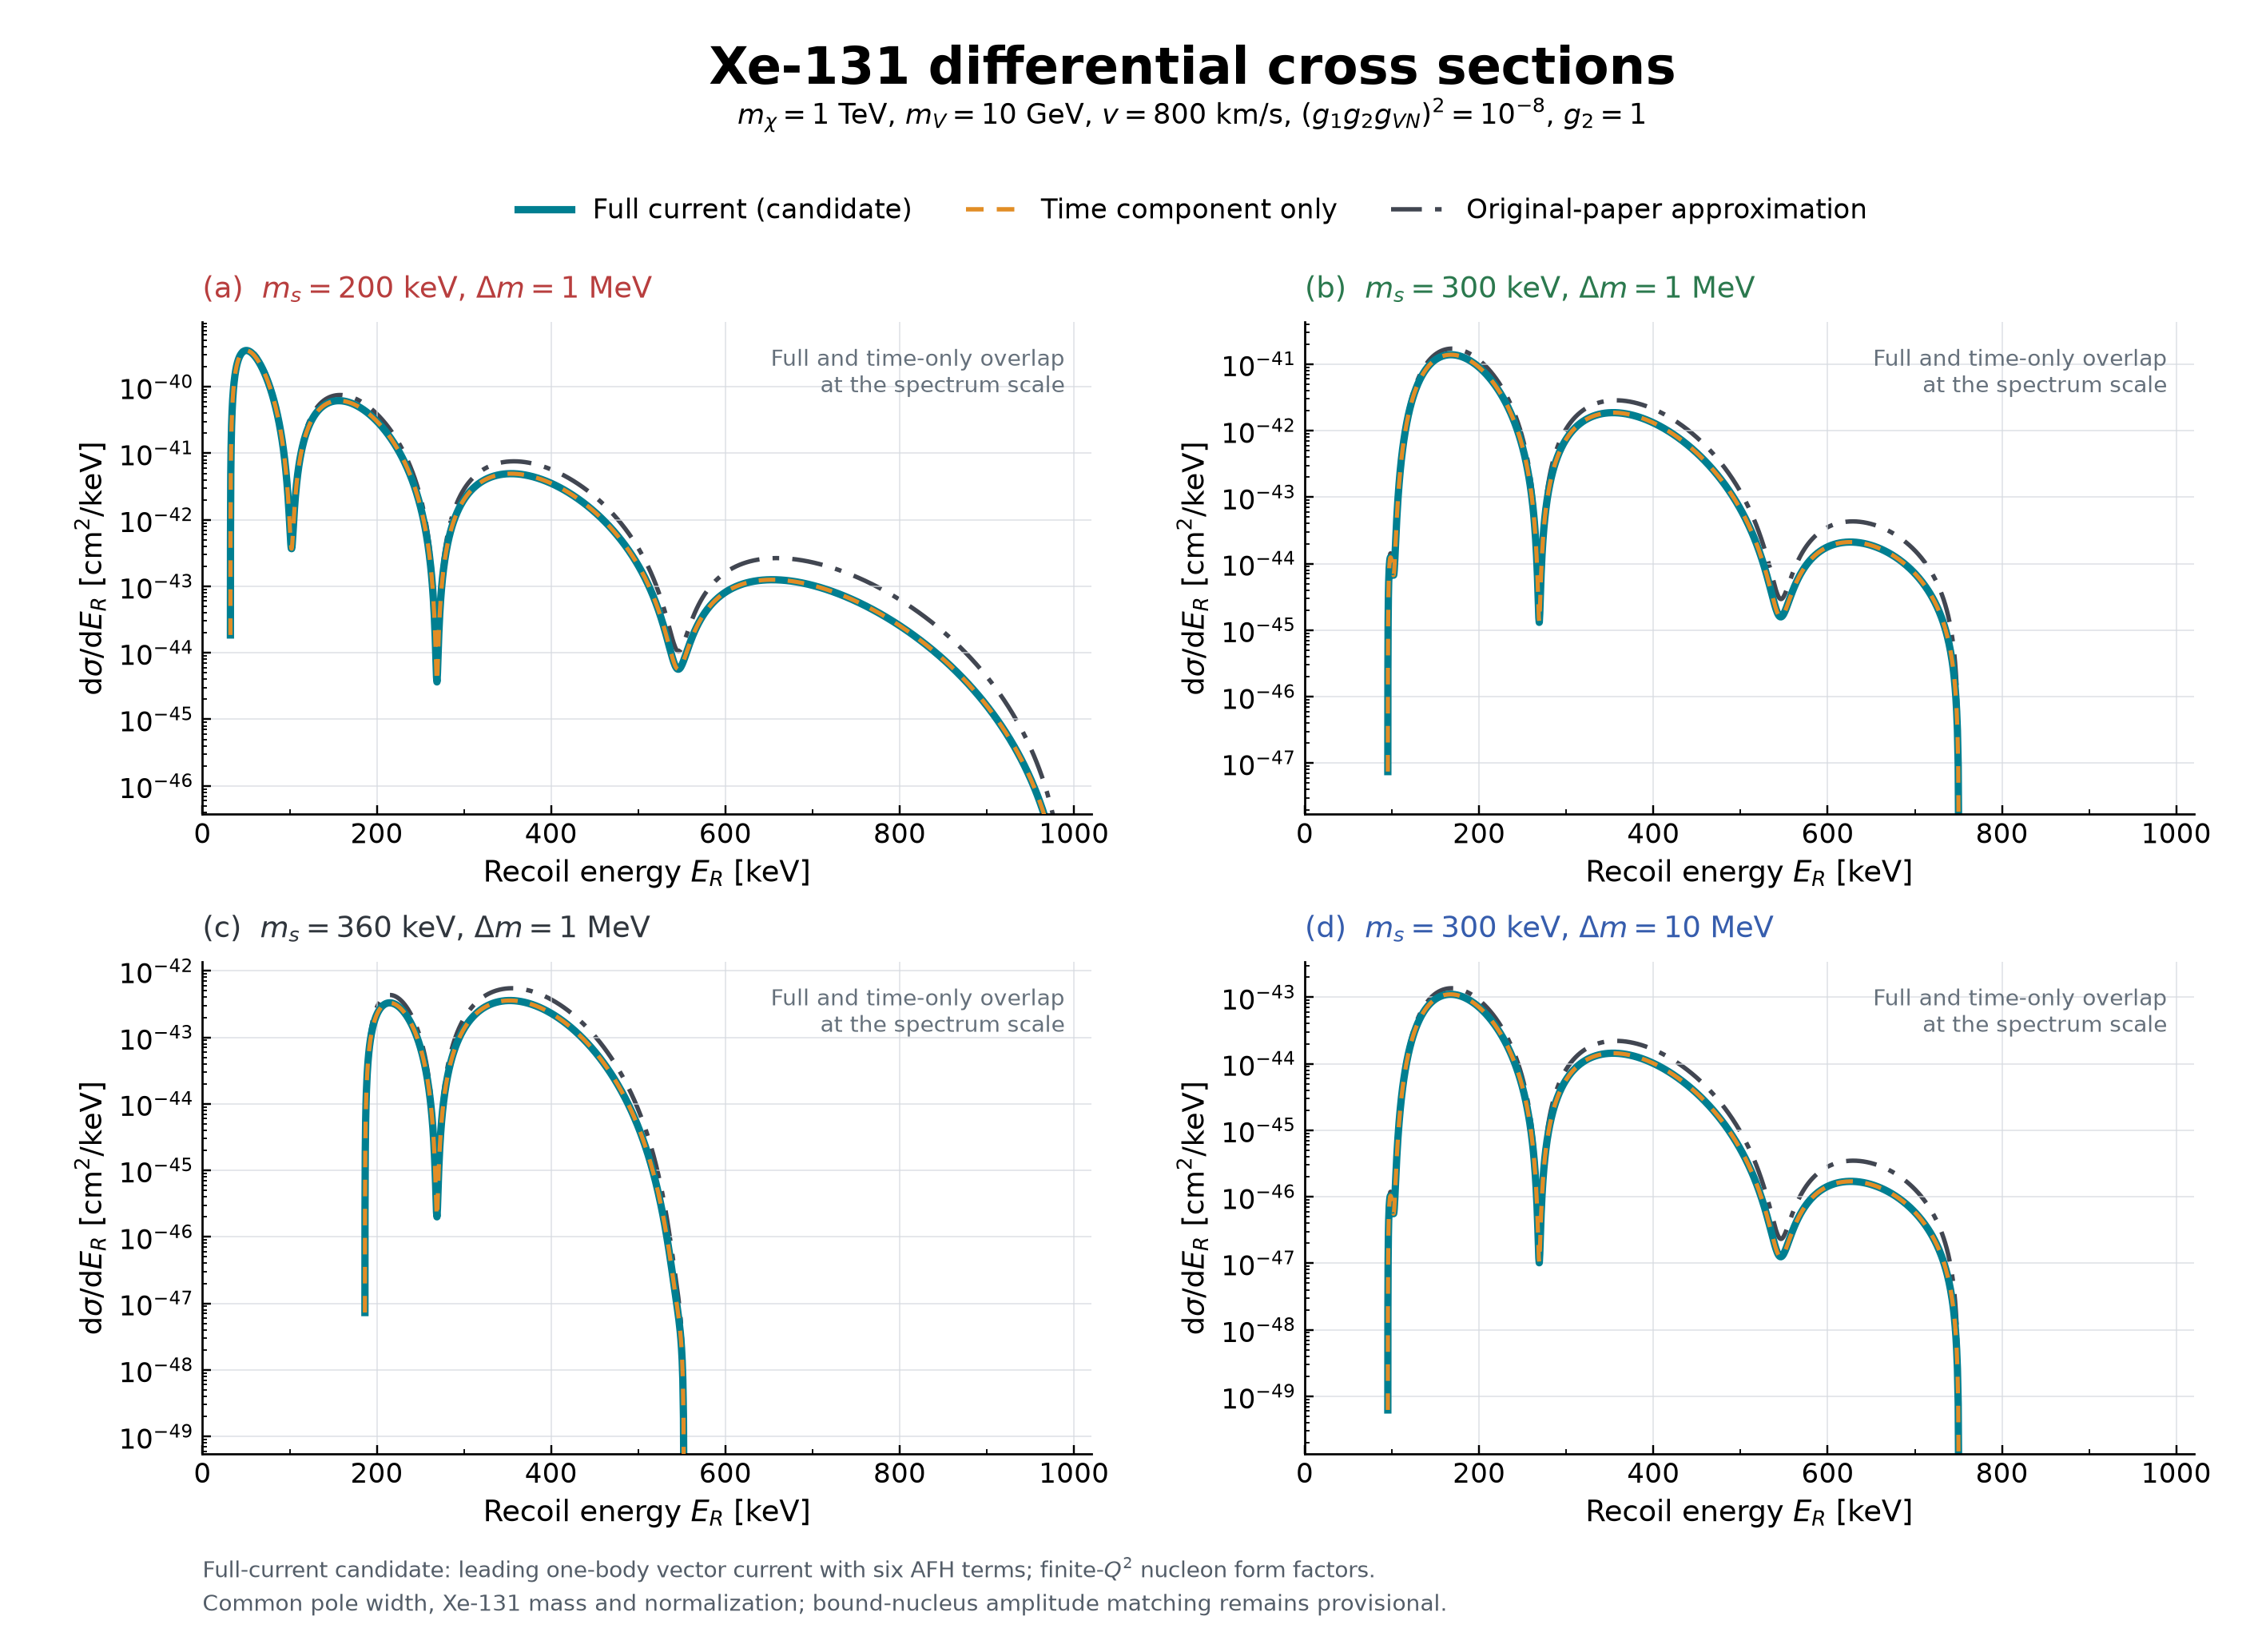

Source data for this figure (header and first rows):
benchmark, ms_keV, delta_m_MeV, ER_keV, Q_A_GeV, response_sampling, phase_space_open, paper_cm2_per_keV, time_only_cm2_per_keV, full_candidate_cm2_per_keV, time_over_paper, full_over_paper, full_over_time, full_over_time_minus_1_ppm, longitudinal_relative_ppm, transverse_relative_ppm, F1_over_3, F2_over_3, cM, cPhiPP, R_M, R_charge, R_transverse, L00_GeV2
red, 200.0, 1.0, 32.03, 0.08842, PCHIP_anchor_or_endpoint, False, 0.0, 0.0, 0.0, , , , , , , 0.9805, -0.1782, 0.9798, 0.001384, 3058, 2934, 0.0009821, 0.0
red, 200.0, 1.0, 32.04, 0.08843, PCHIP_anchor_or_endpoint, True, 1.9334757839306132e-44, 1.8549607222513985e-44, 1.8549571946707937e-44, 0.9594, 0.9594, 1, -1.902, -1.902, 1.5168450640129498e-09, 0.9805, -0.1782, 0.9798, 0.001384, 3056, 2932, 0.0009821, 7.528
red, 200.0, 1.0, 32.09, 0.0885, exact_native_q_node, True, 2.8810248713262305e-43, 2.7638505086952155e-43, 2.7638452497663616e-43, 0.9593, 0.9593, 1, -1.903, -1.903, 2.575185497733994e-09, 0.9805, -0.1782, 0.9798, 0.001386, 3047, 2923, 0.0009822, 112.5
red, 200.0, 1.0, 32.13, 0.08855, PCHIP_anchor_or_endpoint, True, 6.074021186543181e-43, 5.826688527459825e-43, 5.8266774359477154e-43, 0.9593, 0.9593, 1, -1.904, -1.904, 3.397874772778856e-09, 0.9804, -0.1782, 0.9797, 0.001388, 3039, 2916, 0.0009824, 237.8
red, 200.0, 1.0, 32.27, 0.08875, exact_native_q_node, True, 2.2667812986481452e-42, 2.1740790001991933e-42, 2.1740748552711248e-42, 0.9591, 0.9591, 1, -1.907, -1.907, 6.394418307007755e-09, 0.9803, -0.1781, 0.9797, 0.001394, 3014, 2891, 0.0009828, 894.9
red, 200.0, 1.0, 32.46, 0.089, exact_native_q_node, True, 5.185022832226901e-42, 4.971806808655503e-42, 4.971797311061914e-42, 0.9589, 0.9589, 1, -1.91, -1.91, 1.027082506484284e-08, 0.9802, -0.1781, 0.9795, 0.001402, 2981, 2859, 0.0009833, 2069
red, 200.0, 1.0, 32.64, 0.08925, exact_native_q_node, True, 8.751265116500106e-42, 8.389421155805381e-42, 8.389405097943175e-42, 0.9587, 0.9587, 1, -1.914, -1.914, 1.4205341839959653e-08, 0.9801, -0.1781, 0.9794, 0.00141, 2949, 2827, 0.0009837, 3531
red, 200.0, 1.0, 32.82, 0.0895, exact_native_q_node, True, 1.2823167799033626e-41, 1.2290053649929627e-41, 1.229003007965524e-41, 0.9584, 0.9584, 1, -1.918, -1.918, 1.8198923255304606e-08, 0.98, -0.178, 0.9793, 0.001417, 2917, 2795, 0.0009842, 5231
red, 200.0, 1.0, 33.01, 0.08975, exact_native_q_node, True, 1.7309184891238914e-41, 1.658563412065123e-41, 1.658560224956904e-41, 0.9582, 0.9582, 1, -1.922, -1.922, 2.2252542921487643e-08, 0.9799, -0.178, 0.9792, 0.001425, 2885, 2764, 0.0009846, 7139
red, 200.0, 1.0, 33.19, 0.09, exact_native_q_node, True, 2.2143037786582752e-41, 2.1212379483647574e-41, 2.1212338641672878e-41, 0.958, 0.958, 1, -1.925, -1.925, 2.636719388194196e-08, 0.9798, -0.178, 0.9791, 0.001433, 2853, 2733, 0.0009849, 9234
red, 200.0, 1.0, 33.37, 0.09025, exact_native_q_node, True, 2.7273369245739506e-41, 2.61208566002658e-41, 2.612080620890096e-41, 0.9577, 0.9577, 1, -1.929, -1.929, 3.05438890701659e-08, 0.9797, -0.1779, 0.979, 0.001441, 2822, 2702, 0.0009853, 11501
red, 200.0, 1.0, 33.56, 0.0905, exact_native_q_node, True, 3.265858822843346e-41, 3.127102943642678e-41, 3.127096899134094e-41, 0.9575, 0.9575, 1, -1.933, -1.933, 3.478366177941653e-08, 0.9796, -0.1779, 0.9789, 0.001449, 2790, 2672, 0.0009856, 13926
red, 200.0, 1.0, 33.75, 0.09075, exact_native_q_node, True, 3.8263955930044503e-41, 3.662945866113899e-41, 3.662938771999462e-41, 0.9573, 0.9573, 1, -1.937, -1.937, 3.908756614523887e-08, 0.9795, -0.1779, 0.9787, 0.001457, 2759, 2641, 0.0009858, 16500
red, 200.0, 1.0, 33.93, 0.091, exact_native_q_node, True, 4.405978990905797e-41, 4.216757525660087e-41, 4.2167493430106275e-41, 0.9571, 0.9571, 1, -1.941, -1.941, 4.3456677641232584e-08, 0.9794, -0.1778, 0.9786, 0.001465, 2728, 2611, 0.0009861, 19214
red, 200.0, 1.0, 34.12, 0.09125, exact_native_q_node, True, 5.002028479756469e-41, 4.786054651547142e-41, 4.786045346054663e-41, 0.9568, 0.9568, 1, -1.944, -1.944, 4.789209358846177e-08, 0.9792, -0.1778, 0.9785, 0.001473, 2698, 2581, 0.0009863, 22061
red, 200.0, 1.0, 34.31, 0.0915, exact_native_q_node, True, 5.612269922728e-41, 5.368649394939516e-41, 5.368638936379111e-41, 0.9566, 0.9566, 1, -1.948, -1.948, 5.2394933678942146e-08, 0.9791, -0.1778, 0.9784, 0.001481, 2667, 2552, 0.0009865, 25035
red, 200.0, 1.0, 34.49, 0.09175, exact_native_q_node, True, 6.234677312592952e-41, 5.962593261189053e-41, 5.962581622984703e-41, 0.9564, 0.9564, 1, -1.952, -1.952, 5.696634051363675e-08, 0.979, -0.1777, 0.9783, 0.001489, 2637, 2522, 0.0009866, 28129
red, 200.0, 1.0, 34.68, 0.092, exact_native_q_node, True, 6.867429673576474e-41, 6.566135627292182e-41, 6.566122786159201e-41, 0.9561, 0.9561, 1, -1.956, -1.956, 6.160748015542596e-08, 0.9789, -0.1777, 0.9782, 0.001497, 2607, 2493, 0.0009867, 31340
red, 200.0, 1.0, 34.87, 0.09225, exact_native_q_node, True, 7.508878338300968e-41, 7.17769223493657e-41, 7.177678170582047e-41, 0.9559, 0.9559, 1, -1.959, -1.959, 6.63195426975155e-08, 0.9788, -0.1777, 0.978, 0.001505, 2577, 2464, 0.0009868, 34664
red, 200.0, 1.0, 35.06, 0.0925, exact_native_q_node, True, 8.157521545553182e-41, 7.795820723849462e-41, 7.795805418717636e-41, 0.9557, 0.9557, 1, -1.963, -1.963, 7.11037428477804e-08, 0.9787, -0.1777, 0.9779, 0.001513, 2548, 2435, 0.0009869, 38095
red, 200.0, 1.0, 35.25, 0.09275, exact_native_q_node, True, 8.811984343015664e-41, 8.419201267841131e-41, 8.419184706894174e-41, 0.9554, 0.9554, 1, -1.967, -1.967, 7.596132052954452e-08, 0.9786, -0.1776, 0.9778, 0.001521, 2519, 2406, 0.0009869, 41630
red, 200.0, 1.0, 35.44, 0.093, exact_native_q_node, True, 9.471002423088888e-41, 9.046620994732408e-41, 9.046603165259625e-41, 0.9552, 0.9552, 1, -1.971, -1.971, 8.089354149932452e-08, 0.9785, -0.1776, 0.9777, 0.001529, 2489, 2378, 0.0009869, 45267
red, 200.0, 1.0, 35.63, 0.09325, exact_native_q_node, True, 1.0133408933203398e-40, 9.676961268509974e-41, 9.676942159960095e-41, 0.955, 0.955, 1, -1.975, -1.975, 8.590169798207686e-08, 0.9783, -0.1776, 0.9776, 0.001537, 2461, 2350, 0.0009868, 49002
red, 200.0, 1.0, 35.82, 0.0935, exact_native_q_node, True, 1.0798123575201518e-40, 1.0309187174609126e-40, 1.0309166778441647e-40, 0.9547, 0.9547, 1, -1.978, -1.978, 9.098710932451838e-08, 0.9782, -0.1775, 0.9775, 0.001545, 2432, 2322, 0.0009868, 52832
red, 200.0, 1.0, 36.01, 0.09375, exact_native_q_node, True, 1.1464143493675152e-40, 1.0942338727345077e-40, 1.0942317036897446e-40, 0.9545, 0.9545, 1, -1.982, -1.982, 9.615112266709635e-08, 0.9781, -0.1775, 0.9773, 0.001553, 2403, 2294, 0.0009867, 56755
red, 200.0, 1.0, 36.21, 0.094, exact_native_q_node, True, 1.2130535581743288e-40, 1.1575523442138275e-40, 1.1575500452506437e-40, 0.9542, 0.9542, 1, -1.986, -1.986, 1.0139511363521383e-07, 0.978, -0.1775, 0.9772, 0.001561, 2375, 2266, 0.0009865, 60769
red, 200.0, 1.0, 36.4, 0.09425, exact_native_q_node, True, 1.2796429923827212e-40, 1.22079100027426e-40, 1.2207885710672857e-40, 0.954, 0.954, 1, -1.99, -1.99, 1.0672048705034348e-07, 0.9779, -0.1774, 0.9771, 0.001569, 2347, 2239, 0.0009864, 64871
red, 200.0, 1.0, 36.59, 0.0945, exact_native_q_node, True, 1.3461014160650311e-40, 1.2838722816829875e-40, 1.283869722062047e-40, 0.9538, 0.9538, 1, -1.994, -1.994, 1.1212867766166499e-07, 0.9778, -0.1774, 0.977, 0.001578, 2319, 2212, 0.0009862, 69059
red, 200.0, 1.0, 36.79, 0.09475, exact_native_q_node, True, 1.4123528609837981e-40, 1.3467237299586995e-40, 1.346721039899805e-40, 0.9535, 0.9535, 1, -1.997, -1.997, 1.1762115089891154e-07, 0.9777, -0.1774, 0.9769, 0.001586, 2292, 2185, 0.000986, 73331
red, 200.0, 1.0, 36.98, 0.095, exact_native_q_node, True, 1.4783262011299677e-40, 1.4092775759420591e-40, 1.4092747555591353e-40, 0.9533, 0.9533, 1, -2.001, -2.001, 1.231994036471207e-07, 0.9775, -0.1773, 0.9767, 0.001594, 2264, 2158, 0.0009857, 77685
red, 200.0, 1.0, 37.17, 0.09525, exact_native_q_node, True, 1.5439547793579449e-40, 1.4714703785839343e-40, 1.471467428121175e-40, 0.9531, 0.9531, 1, -2.005, -2.005, 1.2886496504400332e-07, 0.9774, -0.1773, 0.9766, 0.001602, 2237, 2132, 0.0009854, 82120
red, 200.0, 1.0, 37.37, 0.0955, exact_native_q_node, True, 1.60917607779752e-40, 1.5332427059414772e-40, 1.5332396257662646e-40, 0.9528, 0.9528, 1, -2.009, -2.009, 1.3461939730069747e-07, 0.9773, -0.1773, 0.9765, 0.001611, 2210, 2106, 0.0009851, 86634
red, 200.0, 1.0, 37.57, 0.09575, exact_native_q_node, True, 1.6739314253133309e-40, 1.594538851902557e-40, 1.5945356424988753e-40, 0.9526, 0.9526, 1, -2.013, -2.013, 1.404642965466623e-07, 0.9772, -0.1772, 0.9764, 0.001619, 2183, 2080, 0.0009848, 91225
red, 200.0, 1.0, 37.76, 0.096, exact_native_q_node, True, 1.738165736524108e-40, 1.6553065833537491e-40, 1.6553032453160356e-40, 0.9523, 0.9523, 1, -2.017, -2.017, 1.4640129369954558e-07, 0.9771, -0.1772, 0.9763, 0.001627, 2157, 2054, 0.0009844, 95892
red, 200.0, 1.0, 37.96, 0.09625, exact_native_q_node, True, 1.801827277870717e-40, 1.715496913447063e-40, 1.715493447474454e-40, 0.9521, 0.9521, 1, -2.02, -2.02, 1.5243205536083552e-07, 0.977, -0.1772, 0.9761, 0.001636, 2130, 2028, 0.000984, 100633
red, 200.0, 1.0, 38.16, 0.0965, exact_native_q_node, True, 1.8648674569992653e-40, 1.7750638973686769e-40, 1.7750603042596076e-40, 0.9518, 0.9518, 1, -2.024, -2.024, 1.585582847381914e-07, 0.9768, -0.1771, 0.976, 0.001644, 2104, 2003, 0.0009836, 105447
red, 200.0, 1.0, 38.35, 0.09675, exact_native_q_node, True, 1.9272406323467722e-40, 1.8339644476109754e-40, 1.8339607282580918e-40, 0.9516, 0.9516, 1, -2.028, -2.028, 1.6478172259532498e-07, 0.9767, -0.1771, 0.9759, 0.001653, 2078, 1978, 0.0009831, 110333
red, 200.0, 1.0, 38.55, 0.097, exact_native_q_node, True, 1.988903940320068e-40, 1.892158166233522e-40, 1.8921543216188844e-40, 0.9514, 0.9514, 1, -2.032, -2.032, 1.7110414823039876e-07, 0.9766, -0.1771, 0.9758, 0.001661, 2053, 1953, 0.0009826, 115290
red, 200.0, 1.0, 38.75, 0.09725, exact_native_q_node, True, 2.0498171378660847e-40, 1.9496071919909812e-40, 1.949603223181526e-40, 0.9511, 0.9511, 1, -2.036, -2.036, 1.7752738048388753e-07, 0.9765, -0.177, 0.9756, 0.001669, 2027, 1928, 0.0009821, 120315
red, 200.0, 1.0, 38.95, 0.0975, exact_native_q_node, True, 2.1099424585666375e-40, 2.0062760605285255e-40, 2.0062719686717674e-40, 0.9509, 0.9509, 1, -2.04, -2.04, 1.8405327877692902e-07, 0.9764, -0.177, 0.9755, 0.001678, 2002, 1903, 0.0009816, 125409
red, 200.0, 1.0, 39.15, 0.09775, exact_native_q_node, True, 2.1692444806657254e-40, 2.0621315761100226e-40, 2.0621273624299683e-40, 0.9506, 0.9506, 1, -2.043, -2.043, 1.906837441811932e-07, 0.9762, -0.177, 0.9754, 0.001686, 1977, 1879, 0.000981, 130570
red, 200.0, 1.0, 39.35, 0.098, exact_native_q_node, True, 2.2276900056658113e-40, 2.117142693564295e-40, 2.11713835935756e-40, 0.9504, 0.9504, 1, -2.047, -2.047, 1.974207205213791e-07, 0.9761, -0.1769, 0.9753, 0.001695, 1952, 1855, 0.0009804, 135797
red, 200.0, 1.0, 39.55, 0.09825, exact_native_q_node, True, 2.2852479463196455e-40, 2.171280409317907e-40, 2.171275955950013e-40, 0.9501, 0.9501, 1, -2.051, -2.051, 2.0426619551144466e-07, 0.976, -0.1769, 0.9752, 0.001703, 1927, 1831, 0.0009798, 141088
red, 200.0, 1.0, 39.75, 0.0985, exact_native_q_node, True, 2.3418892230033516e-40, 2.2245176605362416e-40, 2.2245130894380842e-40, 0.9499, 0.9499, 1, -2.055, -2.055, 2.1122220192576122e-07, 0.9759, -0.1769, 0.975, 0.001712, 1903, 1807, 0.0009791, 146444
red, 200.0, 1.0, 39.96, 0.09875, exact_native_q_node, True, 2.397586667590941e-40, 2.2768292315241413e-40, 2.276824544188612e-40, 0.9496, 0.9496, 1, -2.059, -2.059, 2.1829081880640674e-07, 0.9758, -0.1768, 0.9749, 0.00172, 1879, 1784, 0.0009784, 151863
red, 200.0, 1.0, 40.16, 0.099, exact_native_q_node, True, 2.452314934063148e-40, 2.3281916666460782e-40, 2.328186864624834e-40, 0.9494, 0.9494, 1, -2.063, -2.063, 2.2547417270785118e-07, 0.9756, -0.1768, 0.9748, 0.001729, 1854, 1761, 0.0009777, 157343
red, 200.0, 1.0, 40.36, 0.09925, exact_native_q_node, True, 2.5060504151809788e-40, 2.3785831891196973e-40, 2.3785782740200576e-40, 0.9491, 0.9491, 1, -2.066, -2.066, 2.3277443898037496e-07, 0.9755, -0.1768, 0.9747, 0.001738, 1831, 1738, 0.0009769, 162885
red, 200.0, 1.0, 40.57, 0.0995, exact_native_q_node, True, 2.5587711646352437e-40, 2.4279836251146315e-40, 2.4279785985966122e-40, 0.9489, 0.9489, 1, -2.07, -2.07, 2.401938430935626e-07, 0.9754, -0.1767, 0.9745, 0.001746, 1807, 1715, 0.0009762, 168488
red, 200.0, 1.0, 40.77, 0.09975, exact_native_q_node, True, 2.6104568241549867e-40, 2.4763743326574412e-40, 2.476369196430893e-40, 0.9486, 0.9486, 1, -2.074, -2.074, 2.4773466200131373e-07, 0.9753, -0.1767, 0.9744, 0.001755, 1784, 1692, 0.0009753, 174150
red, 200.0, 1.0, 40.97, 0.1, exact_native_q_node, True, 2.6610885551174736e-40, 2.523738134901208e-40, 2.52373289072307e-40, 0.9484, 0.9484, 1, -2.078, -2.078, 2.553992255498462e-07, 0.9752, -0.1767, 0.9743, 0.001763, 1760, 1669, 0.0009745, 179870
red, 200.0, 1.0, 41.18, 0.1002, exact_native_q_node, True, 2.7106489742550983e-40, 2.5700592573690952e-40, 2.5700539070407565e-40, 0.9481, 0.9481, 1, -2.082, -2.082, 2.6318991793021474e-07, 0.975, -0.1766, 0.9742, 0.001772, 1737, 1647, 0.0009737, 185648
red, 200.0, 1.0, 41.39, 0.1005, exact_native_q_node, True, 2.759122093099862e-40, 2.615323268824869e-40, 2.615317814189616e-40, 0.9479, 0.9479, 1, -2.086, -2.086, 2.711091791769719e-07, 0.9749, -0.1766, 0.974, 0.001781, 1714, 1625, 0.0009728, 191484
red, 200.0, 1.0, 41.59, 0.1008, exact_native_q_node, True, 2.8064932608449002e-40, 2.6595170254608127e-40, 2.659511468401376e-40, 0.9476, 0.9476, 1, -2.089, -2.089, 2.791595067146074e-07, 0.9748, -0.1766, 0.9739, 0.00179, 1692, 1603, 0.0009719, 197376
red, 200.0, 1.0, 41.8, 0.101, exact_native_q_node, True, 2.8527491103378673e-40, 2.702628618127529e-40, 2.702622960563713e-40, 0.9474, 0.9474, 1, -2.093, -2.093, 2.873434569535229e-07, 0.9747, -0.1765, 0.9738, 0.001798, 1669, 1582, 0.0009709, 203324
red, 200.0, 1.0, 42.01, 0.1013, exact_native_q_node, True, 2.897877506949766e-40, 2.7446473223579283e-40, 2.744641566244321e-40, 0.9471, 0.9471, 1, -2.097, -2.097, 2.9566364693732373e-07, 0.9745, -0.1765, 0.9736, 0.001807, 1647, 1560, 0.0009699, 209326
red, 200.0, 1.0, 42.21, 0.1015, exact_native_q_node, True, 2.941867500089975e-40, 2.7855635509638573e-40, 2.7855576982876193e-40, 0.9469, 0.9469, 1, -2.101, -2.101, 3.041227560433191e-07, 0.9744, -0.1764, 0.9735, 0.001816, 1625, 1539, 0.0009689, 215383
red, 200.0, 1.0, 42.42, 0.1018, exact_native_q_node, True, 2.9847092771611617e-40, 2.8253688090059916e-40, 2.8253628617847167e-40, 0.9466, 0.9466, 1, -2.105, -2.105, 3.127235277381778e-07, 0.9743, -0.1764, 0.9734, 0.001825, 1603, 1518, 0.0009679, 221494
red, 200.0, 1.0, 42.63, 0.102, exact_native_q_node, True, 3.0263941197677925e-40, 2.8640556509569095e-40, 2.8640496112365542e-40, 0.9464, 0.9464, 1, -2.109, -2.109, 3.214687713907638e-07, 0.9742, -0.1764, 0.9733, 0.001833, 1582, 1497, 0.0009669, 227658
red, 200.0, 1.0, 42.84, 0.1023, exact_native_q_node, True, 3.0669143620106085e-40, 2.9016176398952724e-40, 2.9016115097481544e-40, 0.9461, 0.9461, 1, -2.113, -2.113, 3.3036136414429055e-07, 0.9741, -0.1763, 0.9731, 0.001842, 1560, 1476, 0.0009658, 233874
red, 200.0, 1.0, 43.05, 0.1025, exact_native_q_node, True, 3.1062633507146874e-40, 2.938049308583801e-40, 2.9380430901066558e-40, 0.9458, 0.9458, 1, -2.117, -2.117, 3.394042528499765e-07, 0.9739, -0.1763, 0.973, 0.001851, 1539, 1456, 0.0009647, 240141
... 4,422 more rows
